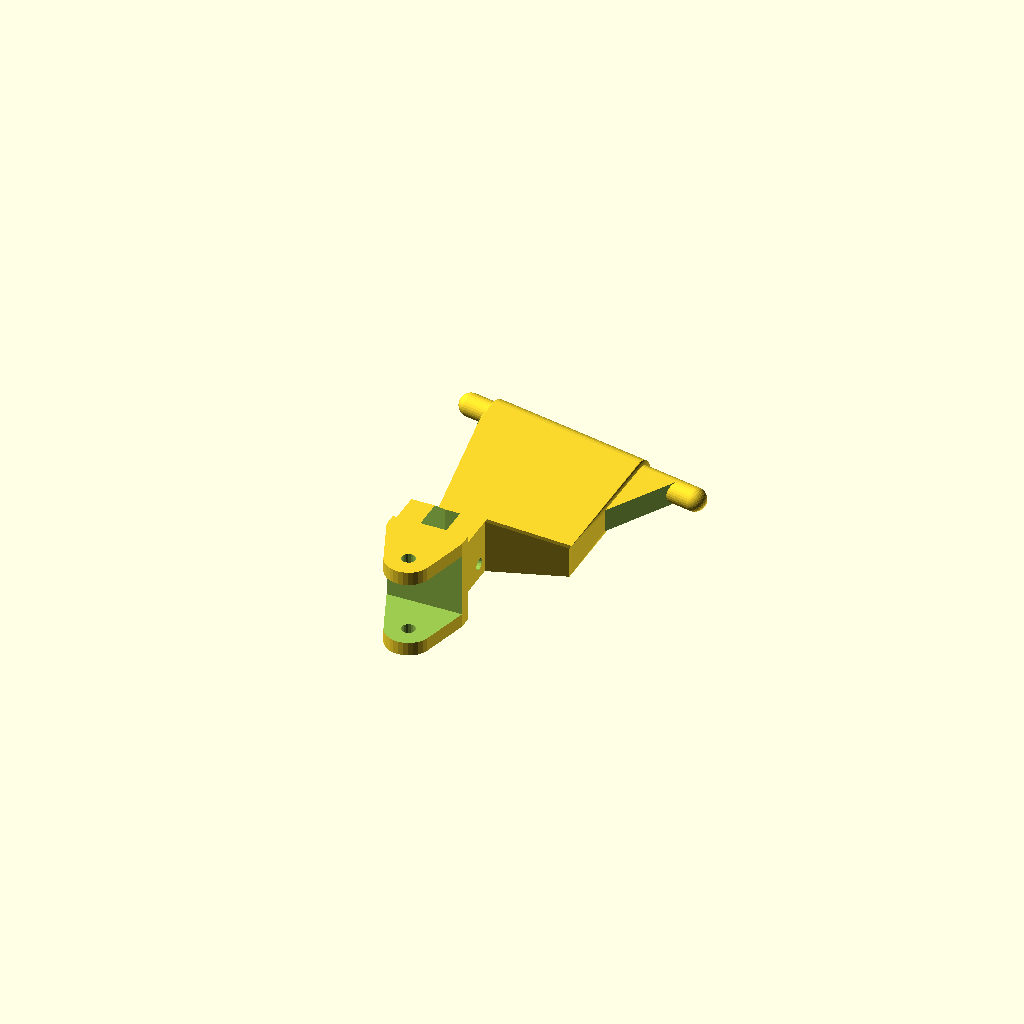
Cell 1: rendered with the file's own defaults.
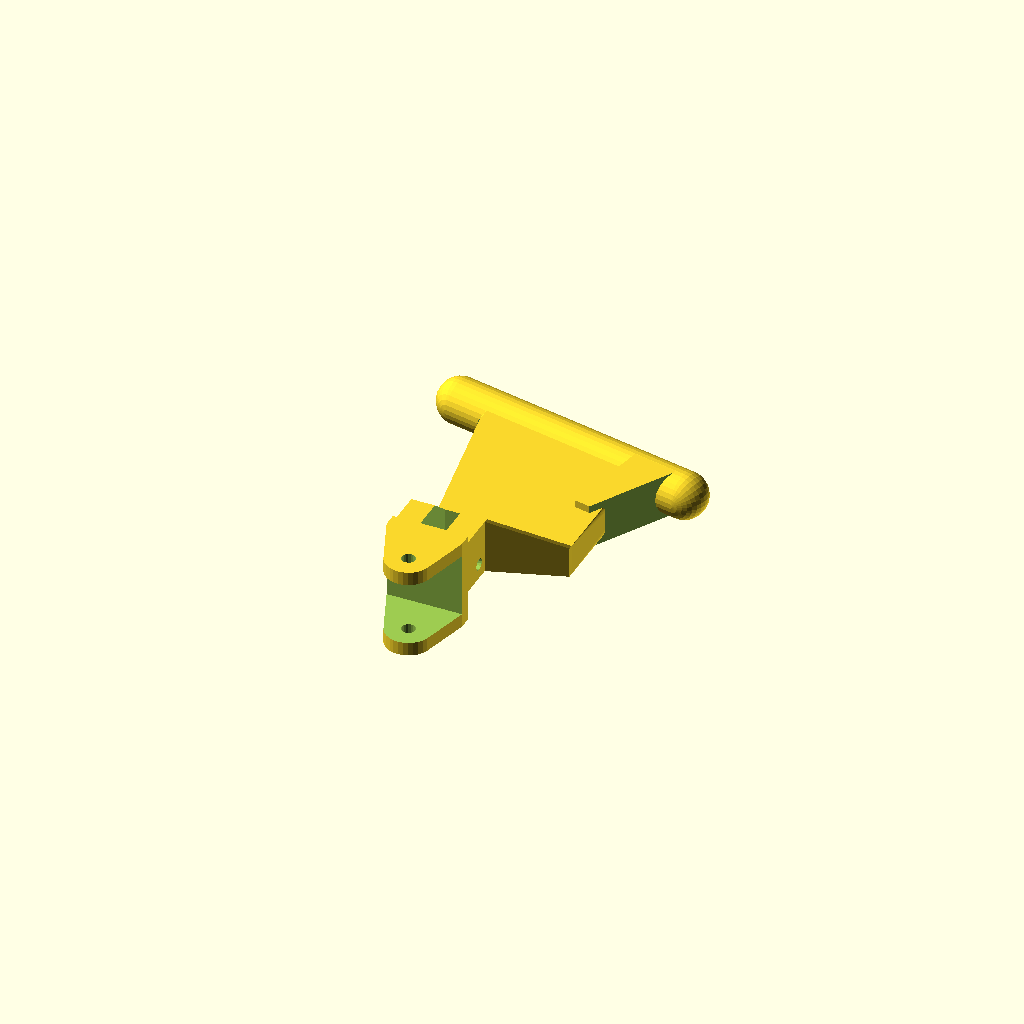
Cell 2 — diameterAxis set to 10, the other parameters unchanged.
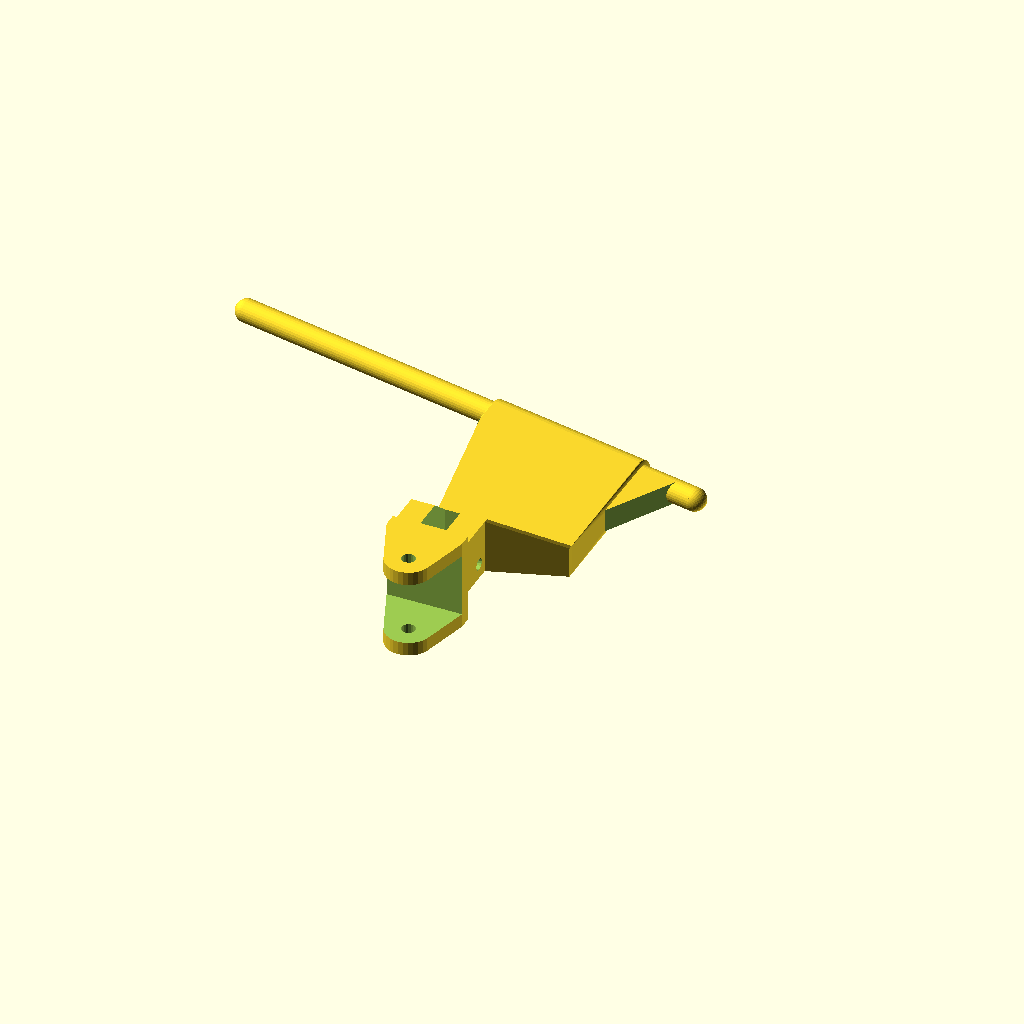
Cell 3: the same model with heightAxis = 110.
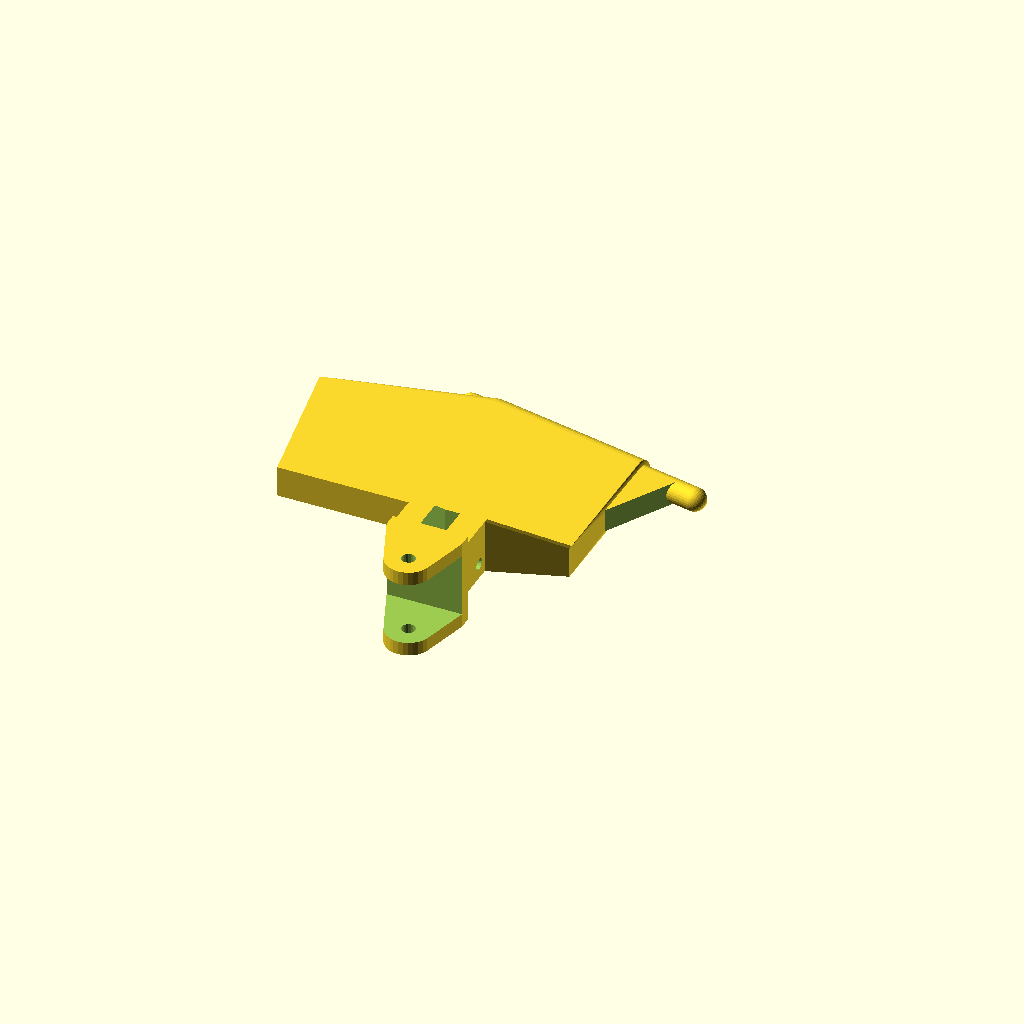
Cell 4: depthMax = 70 (everything else at default).
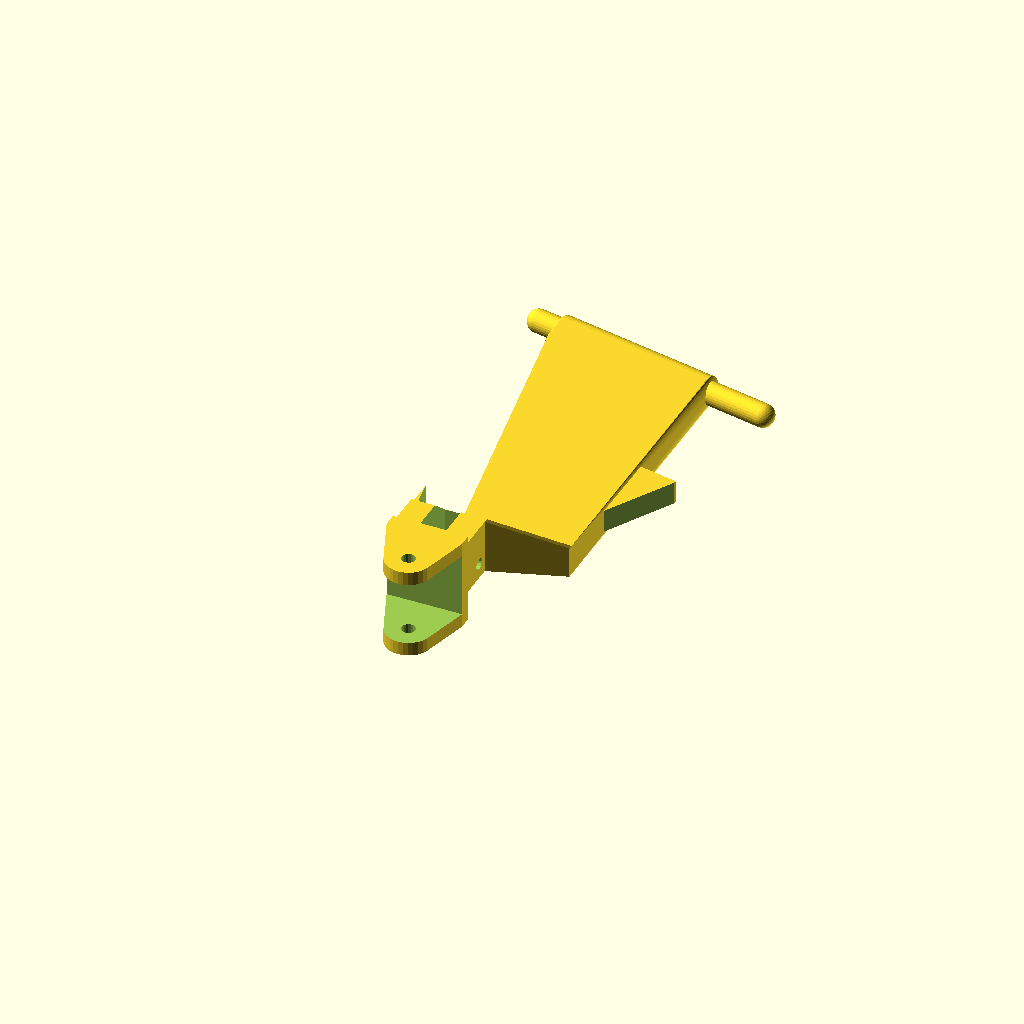
Cell 5: widthMax = 64 (everything else at default).
One fixed orthographic camera (rotation 55°, 0°, 25°; colour scheme Cornfield) for every cell.
Source of the model, inputs/thingiverse/thing-3769312/files/rccarreplacement.scad:
$fs = 0.5;

printerOffset = 0.2;
diameterAxis = 5;
heightAxis = 55;

//mainbody
depthMax = 35;
widthMax = 32;
height = 7-printerOffset;
angleAxis = 11.31;
heightAxis2= 35.7;
offsetAxis = 16;
offsetGetSmaller = 27;
heightOnTheMiddlePart = 30;

//wheelholder
wheelHolderOuterDiameter = 10; 
wheelHolderInnerDiameter = 3;
innerHeight = 14;
widthDown = 3;
widthTop = 3;
adiitionalDiameterTop = 7;
aditionalHeightTop = 1;

//plateOfWheelHolder
plateWidth = 16.5;
plateHeight = innerHeight+widthDown+widthTop;
plateThickness = 3;

//placement of wheelAxis
distanceFromPlate = 9;
offsetFromPlate = 8;

//posionAxisToHolder
positionAxisToHolderOffset = 12;

axisWithBase();


module axis(){
    translate([0,heightAxis+diameterAxis/2]){
        sphere(d=diameterAxis);
        translate([0, -heightAxis,0]) sphere(d=diameterAxis);
        rotate([90,0,0])cylinder(d=diameterAxis, h=heightAxis);
    }   
}



module axisWithBase() {
translate([-depthMax,0,0]) difference(){
    union(){
        hull(){
            cube([depthMax, widthMax, height]);
            translate([depthMax,widthMax,height/2]){
                rotate([0,-90,-angleAxis]){
                    cylinder(d=height, h=heightAxis2);
                }
            }
        }
        translate([depthMax,widthMax,height/2])rotate([90,-90,-angleAxis]) translate([0,-offsetAxis,0]) axis();
    }
    translate([0,widthMax,-0.5])rotate([0,0,190])cube([10,widthMax+10,height+1]);
}
}



module wheelHolder(){
    translate([0,0,plateHeight])mirror([1,0,0])rotate([180,0,-90])difference(){
        union(){
            hull(){
                cube([plateThickness, plateWidth, plateHeight]);    
                translate([distanceFromPlate+plateThickness, distanceFromPlate, 0]) cylinder(d=wheelHolderOuterDiameter, h=plateHeight);
            }  
        //translate([distanceFromPlate+plateThickness, distanceFromPlate, 0]) cylinder(d=adiitionalDiameterTop, h= plateHeight+aditionalHeightTop);
        }
        translate([plateThickness,-1,widthDown])cube([20, plateWidth+2, plateHeight-widthTop-widthDown]);
        translate([distanceFromPlate+plateThickness, distanceFromPlate, -0.5]) cylinder(d=wheelHolderInnerDiameter, h= plateHeight+aditionalHeightTop+1); 
    }
}

lengthCubeOnWheelHolder = 7.6;
heightCubeOnWheelHolder = 11.9;
topOffsetCubeOnWheelHolder = 1.4;

//SpareCube
widthSpareCube = 5.7;
lengthSpareCube = 13.3;
positionFromOuterEnd = 5.15;

DistandeBetweenWheelHolderPlateAndMainBody = 22.6;


//wheelHolderAxisSpare
wheelHolderAxisSpareWider = 4;
wheelHolderAxisSpareSmaller = 2.6;
positionSpareAxisY = 5;
positionSpareAxisZ = 10;


//21
//9

difference(){
    union(){
hull(){
translate([-plateWidth-positionAxisToHolderOffset,-DistandeBetweenWheelHolderPlateAndMainBody,0])translate([0,lengthCubeOnWheelHolder,plateHeight-heightCubeOnWheelHolder-topOffsetCubeOnWheelHolder])cube([plateWidth,1,heightCubeOnWheelHolder]);
translate([-heightOnTheMiddlePart,-1,0])cube([heightOnTheMiddlePart,1,height]);
}
translate([-plateWidth-positionAxisToHolderOffset,-DistandeBetweenWheelHolderPlateAndMainBody,0]){
wheelHolder();
translate([0,0,plateHeight-heightCubeOnWheelHolder-topOffsetCubeOnWheelHolder])cube([plateWidth,lengthCubeOnWheelHolder,heightCubeOnWheelHolder]);
}

}
translate([-plateWidth-positionAxisToHolderOffset,-DistandeBetweenWheelHolderPlateAndMainBody,0])translate([positionFromOuterEnd,0,0])cube([widthSpareCube,lengthSpareCube,plateHeight]);

translate([-plateWidth-positionAxisToHolderOffset-1,-DistandeBetweenWheelHolderPlateAndMainBody+positionSpareAxisY,positionSpareAxisZ])rotate([0,90,0])cylinder(d= wheelHolderAxisSpareWider, h= 7);

translate([-plateWidth-positionAxisToHolderOffset-1+positionFromOuterEnd+widthSpareCube,-DistandeBetweenWheelHolderPlateAndMainBody+positionSpareAxisY,positionSpareAxisZ])rotate([0,90,0])cylinder(d= wheelHolderAxisSpareSmaller, h= 8);
}

difference(){
translate([-5,12.5,(height-diameterAxis)/2])rotate([0,0,-angleAxis])cube([10,20,diameterAxis]);
translate([-7,2.5,(height-diameterAxis)/2-1])rotate([0,0,-30])cube([10,35,diameterAxis+2]);
}
Customizer parameters (derived from the source; name, type, default, range or options):
printerOffset: number, default 0.2
diameterAxis: number, default 5
heightAxis: number, default 55
depthMax: number, default 35
widthMax: number, default 32
angleAxis: number, default 11.31
heightAxis2: number, default 35.7
offsetAxis: number, default 16
offsetGetSmaller: number, default 27
heightOnTheMiddlePart: number, default 30
wheelHolderOuterDiameter: number, default 10
wheelHolderInnerDiameter: number, default 3
innerHeight: number, default 14
widthDown: number, default 3
widthTop: number, default 3
adiitionalDiameterTop: number, default 7
aditionalHeightTop: number, default 1
plateWidth: number, default 16.5
plateThickness: number, default 3
distanceFromPlate: number, default 9
offsetFromPlate: number, default 8
positionAxisToHolderOffset: number, default 12
